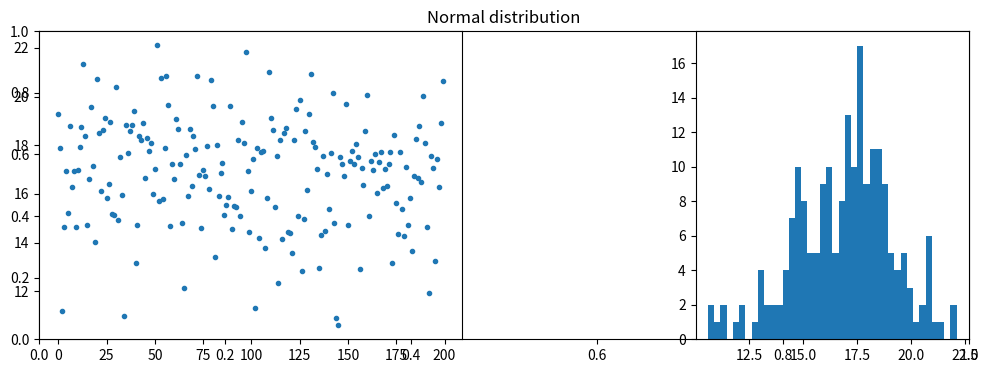
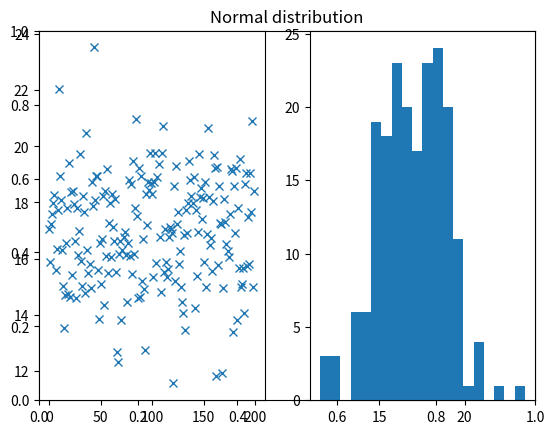
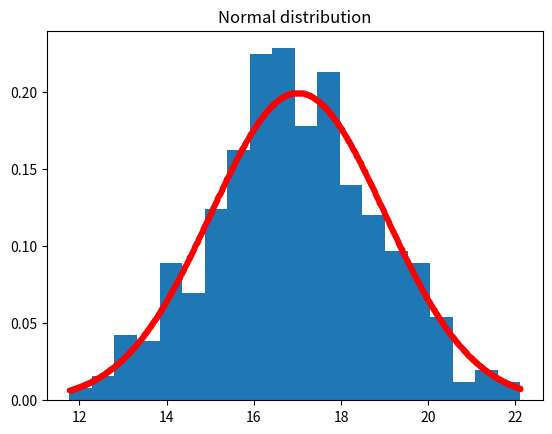
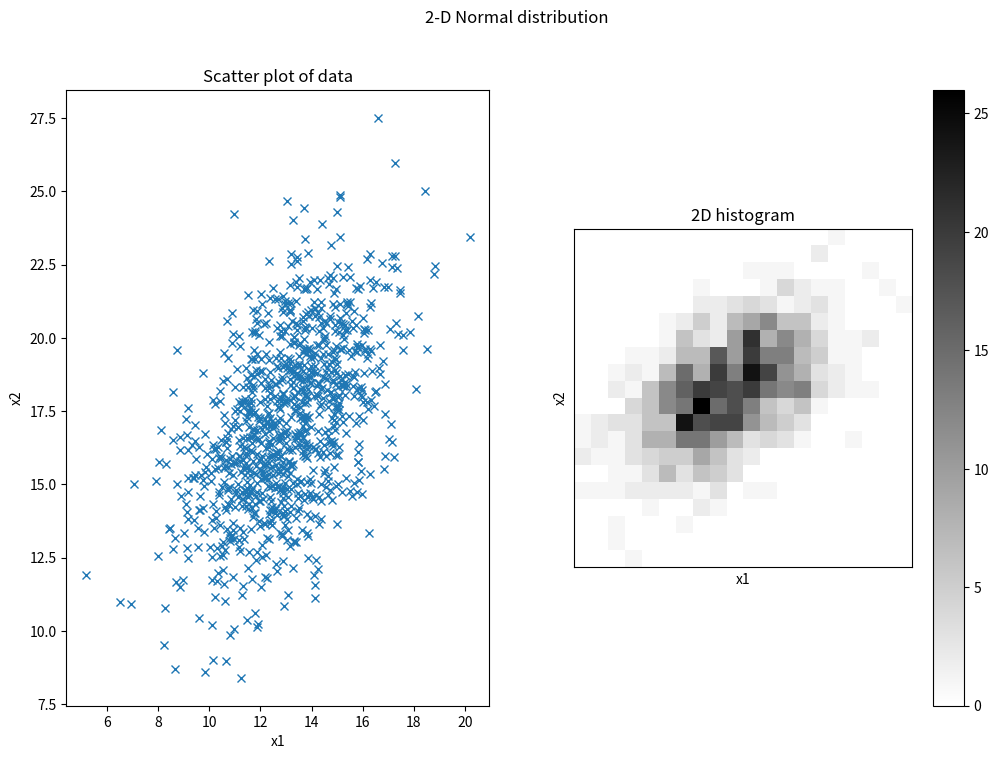
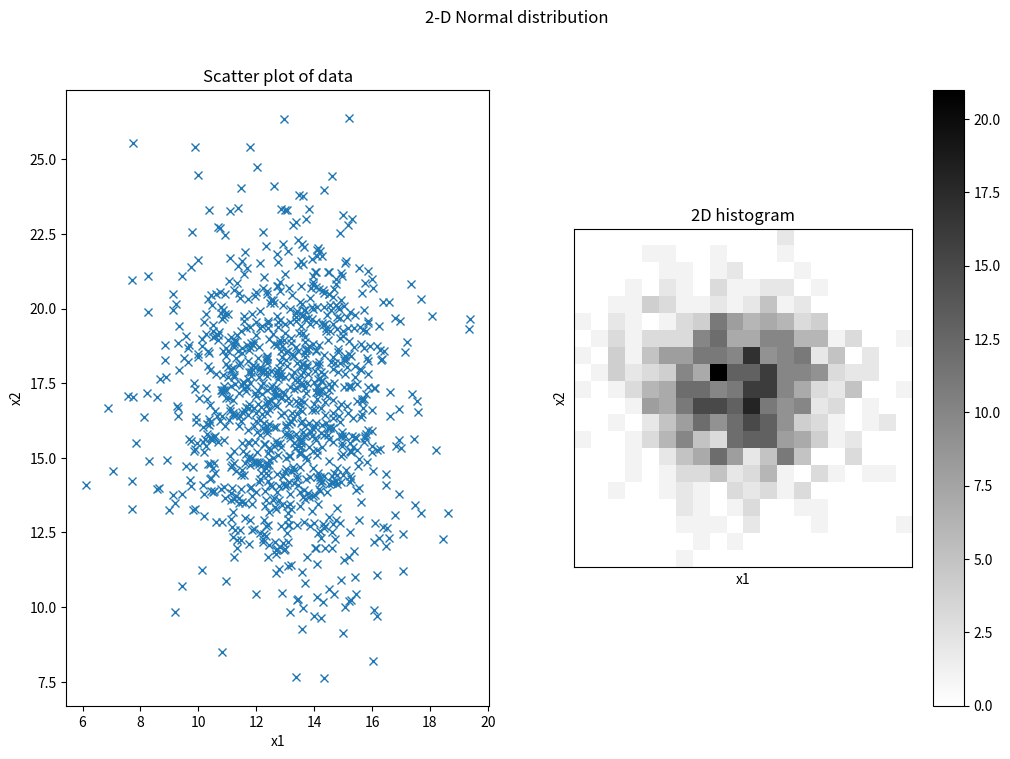
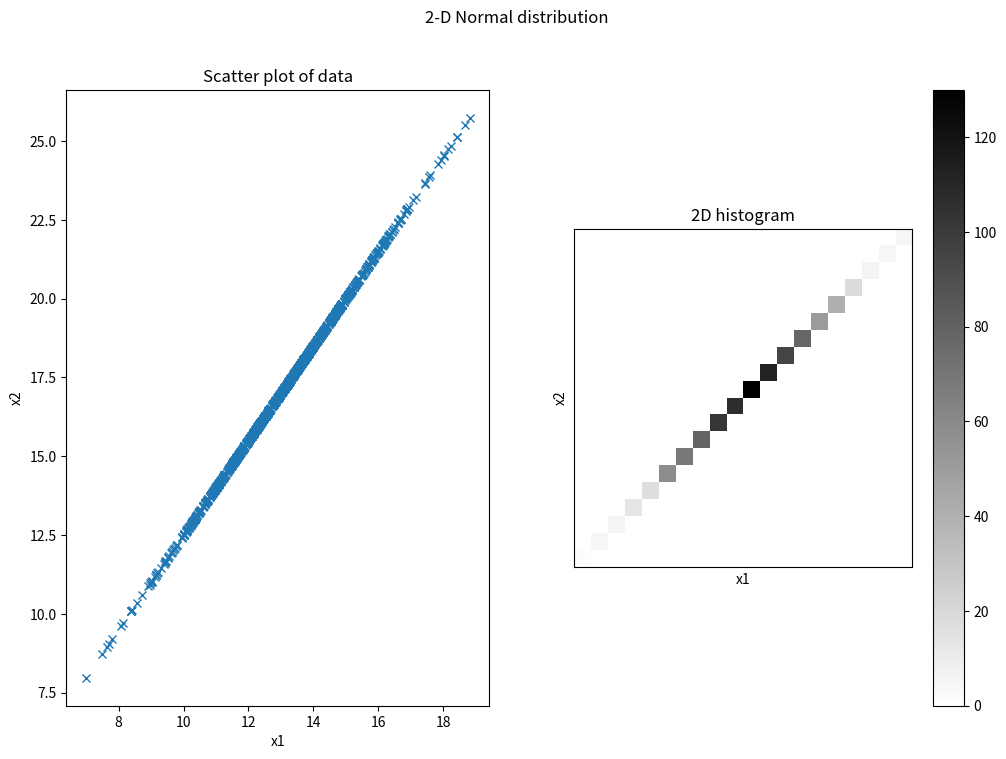

Write the Python code that produced these figures, in order. (Note: this script raises an exception after producing the figures.)
# exercise 4.1.1

import numpy as np
from matplotlib.pyplot import figure, hist, plot, show, subplot, title

# Number of samples
N = 200

# Mean
mu = 17

# Standard deviation
s = 2

# Number of bins in histogram
nbins = 40

# Generate samples from the Normal distribution
X = np.random.normal(mu, s, N).T
# or equally:
X = np.random.randn(N).T * s + mu

# Plot the samples and histogram
figure(figsize=(12, 4))
title("Normal distribution")
subplot(1, 2, 1)
plot(X, ".")
subplot(1, 3, 3)
hist(X, bins=nbins)
show()

print("Ran Exercise 4.1.1")

# exercise 4.1.2

import numpy as np
from matplotlib.pyplot import figure, hist, plot, show, subplot, title

# Number of samples
N = 200

# Mean
mu = 17

# Standard deviation
s = 2

# Number of bins in histogram
nbins = 20

# Generate samples from the Normal distribution
X = np.random.normal(mu, s, N).T
# or equally:
X = np.random.randn(N).T * s + mu

# Plot the samples and histogram
figure()
title("Normal distribution")
subplot(1, 2, 1)
plot(X, "x")
subplot(1, 2, 2)
hist(X, bins=nbins)

# Compute empirical mean and standard deviation
mu_ = X.mean()
s_ = X.std(ddof=1)

print("Theoretical mean: ", mu)
print("Theoretical std.dev.: ", s)
print("Empirical mean: ", mu_)
print("Empirical std.dev.: ", s_)

show()

print("Ran Exercise 4.1.2")

# exercise 4.1.3

import numpy as np
from matplotlib.pyplot import figure, hist, plot, show, subplot, title
from scipy import stats

# Number of samples
N = 500

# Mean
mu = 17

# Standard deviation
s = 2

# Number of bins in histogram
nbins = 20

# Generate samples from the Normal distribution
X = np.random.normal(mu, s, N).T
# or equally:
X = np.random.randn(N).T * s + mu

# Plot the histogram
f = figure()
title("Normal distribution")
hist(X, bins=nbins, density=True)

# Over the histogram, plot the theoretical probability distribution function:
x = np.linspace(X.min(), X.max(), 1000)
pdf = stats.norm.pdf(x, loc=17, scale=2)
plot(x, pdf, ".", color="red")

# Compute empirical mean and standard deviation
mu_ = X.mean()
s_ = X.std(ddof=1)

print("Theoretical mean: ", mu)
print("Theoretical std.dev.: ", s)
print("Empirical mean: ", mu_)
print("Empirical std.dev.: ", s_)

show()

print("Ran Exercise 4.1.3")

# exercise 4.1.4

import numpy as np

# Number of samples
N = 1000

# Mean
mu = np.array([13, 17])

# Covariance matrix
S = np.array([[4, 3], [3, 9]])

# Generate samples from the Normal distribution
X = np.random.multivariate_normal(mu, S, N)

print("Ran Exercise 4.1.4")

X.shape

# exercise 4.1.5

import numpy as np
from matplotlib.pyplot import (
    cm,
    colorbar,
    figure,
    hist,
    imshow,
    plot,
    show,
    subplot,
    suptitle,
    title,
    xlabel,
    xticks,
    ylabel,
    yticks,
)

# Number of samples
N = 1000

# Standard deviation of x1
s1 = 2

# Standard deviation of x2
s2 = 3

# Correlation between x1 and x2
corr = 0.5

# Covariance matrix
S = np.matrix([[s1 * s1, corr * s1 * s2], [corr * s1 * s2, s2 * s2]])

# Mean
mu = np.array([13, 17])

# Number of bins in histogram
nbins = 20

# Generate samples from multivariate normal distribution
X = np.random.multivariate_normal(mu, S, N)


# Plot scatter plot of data
figure(figsize=(12, 8))
suptitle("2-D Normal distribution")

subplot(1, 2, 1)
plot(X[:, 0], X[:, 1], "x")
xlabel("x1")
ylabel("x2")
title("Scatter plot of data")

subplot(1, 2, 2)
x = np.histogram2d(X[:, 0], X[:, 1], nbins)
imshow(x[0], cmap=cm.gray_r, interpolation="None", origin="lower")
colorbar()
xlabel("x1")
ylabel("x2")
xticks([])
yticks([])
title("2D histogram")

show()

print("Ran Exercise 4.1.5")

# exercise 4.1.5

import numpy as np
from matplotlib.pyplot import (
    cm,
    colorbar,
    figure,
    hist,
    imshow,
    plot,
    show,
    subplot,
    suptitle,
    title,
    xlabel,
    xticks,
    ylabel,
    yticks,
)

# Number of samples
N = 1000

# Standard deviation of x1
s1 = 2

# Standard deviation of x2
s2 = 3

# Correlation between x1 and x2
corr = 0

# Covariance matrix
S = np.matrix([[s1 * s1, corr * s1 * s2], [corr * s1 * s2, s2 * s2]])

# Mean
mu = np.array([13, 17])

# Number of bins in histogram
nbins = 20

# Generate samples from multivariate normal distribution
X = np.random.multivariate_normal(mu, S, N)


# Plot scatter plot of data
figure(figsize=(12, 8))
suptitle("2-D Normal distribution")

subplot(1, 2, 1)
plot(X[:, 0], X[:, 1], "x")
xlabel("x1")
ylabel("x2")
title("Scatter plot of data")

subplot(1, 2, 2)
x = np.histogram2d(X[:, 0], X[:, 1], nbins)
imshow(x[0], cmap=cm.gray_r, interpolation="None", origin="lower")
colorbar()
xlabel("x1")
ylabel("x2")
xticks([])
yticks([])
title("2D histogram")

show()

print("Ran Exercise 4.1.5")

# exercise 4.1.5

import numpy as np
from matplotlib.pyplot import (
    cm,
    colorbar,
    figure,
    hist,
    imshow,
    plot,
    show,
    subplot,
    suptitle,
    title,
    xlabel,
    xticks,
    ylabel,
    yticks,
)

# Number of samples
N = 1000

# Standard deviation of x1
s1 = 2

# Standard deviation of x2
s2 = 3

# Correlation between x1 and x2
corr = 1

# Covariance matrix
S = np.matrix([[s1 * s1, corr * s1 * s2], [corr * s1 * s2, s2 * s2]])

# Mean
mu = np.array([13, 17])

# Number of bins in histogram
nbins = 20

# Generate samples from multivariate normal distribution
X = np.random.multivariate_normal(mu, S, N)


# Plot scatter plot of data
figure(figsize=(12, 8))
suptitle("2-D Normal distribution")

subplot(1, 2, 1)
plot(X[:, 0], X[:, 1], "x")
xlabel("x1")
ylabel("x2")
title("Scatter plot of data")

subplot(1, 2, 2)
x = np.histogram2d(X[:, 0], X[:, 1], nbins)
imshow(x[0], cmap=cm.gray_r, interpolation="None", origin="lower")
colorbar()
xlabel("x1")
ylabel("x2")
xticks([])
yticks([])
title("2D histogram")

show()

print("Ran Exercise 4.1.5")

# exercise 4.1.6

import importlib_resources
import numpy as np
import scipy.linalg as linalg
from matplotlib.pyplot import cm, figure, imshow, show, subplot, title, xticks, yticks
from scipy.io import loadmat

filename = importlib_resources.files("dtuimldmtools").joinpath("data/zipdata.mat")
# Digits to include in analysis (to include all: n = range(10))
n = [3]

# Load Matlab data file to python dict structure
# and extract variables of interest
traindata = loadmat(filename)["traindata"]
X = traindata[:, 1:]
y = traindata[:, 0]
N, M = X.shape
C = len(n)

# Remove digits that are not to be inspected
class_mask = np.zeros(N).astype(bool)
for v in n:
    cmsk = y == v
    class_mask = class_mask | cmsk
X = X[class_mask, :]
y = y[class_mask]
N = np.shape(X)[0]

mu = X.mean(axis=0)
s = X.std(ddof=1, axis=0)
S = np.cov(X, rowvar=0, ddof=1)

figure()
subplot(1, 2, 1)
I = np.reshape(mu, (16, 16))
imshow(I, cmap=cm.gray_r)
title("Mean")
xticks([])
yticks([])
subplot(1, 2, 2)
I = np.reshape(s, (16, 16))
imshow(I, cmap=cm.gray_r)
title("Standard deviation")
xticks([])
yticks([])

show()

print("Ran Exercise 4.1.6")

# exercise 4.1.7

import importlib_resources
import numpy as np
from matplotlib.pyplot import cm, figure, imshow, show, subplot, title, xticks, yticks
from scipy.io import loadmat

filename = importlib_resources.files("dtuimldmtools").joinpath("data/zipdata.mat")
# Digits to include in analysis (to include all, n = range(10) )
n = [7]

# Number of digits to generate from normal distributions
ngen = 10

# Load Matlab data file to python dict structure
# and extract variables of interest
traindata = loadmat(filename)["traindata"]
X = traindata[:, 1:]
y = traindata[:, 0]
N, M = np.shape(X)  # or X.shape
C = len(n)

# Remove digits that are not to be inspected
class_mask = np.zeros(N).astype(bool)
for v in n:
    cmsk = y == v
    class_mask = class_mask | cmsk
X = X[class_mask, :]
y = y[class_mask]
N = np.shape(X)[0]  # or X.shape[0]

mu = X.mean(axis=0)
s = X.std(ddof=1, axis=0)
S = np.cov(X, rowvar=0, ddof=1)

# Generate 10 samples from 1-D normal distribution
Xgen = np.random.randn(ngen, 256)
for i in range(ngen):
    Xgen[i] = np.multiply(Xgen[i], s) + mu

# Plot images
figure()
for k in range(ngen):
    subplot(2, int(np.ceil(ngen / 2.0)), k + 1)
    I = np.reshape(Xgen[k, :], (16, 16))
    imshow(I, cmap=cm.gray_r)
    xticks([])
    yticks([])
    if k == 1:
        title("Digits: 1-D Normal")


# Generate 10 samples from multivariate normal distribution
Xmvgen = np.random.multivariate_normal(mu, S, ngen)
# Note if you are investigating a single class, then you may get:
# """RuntimeWarning: covariance is not positive-semidefinite."""
# Which in general is troublesome, but here is due to numerical imprecission


# Plot images
figure()
for k in range(ngen):
    subplot(2, int(np.ceil(ngen / 2.0)), k + 1)
    I = np.reshape(Xmvgen[k, :], (16, 16))
    imshow(I, cmap=cm.gray_r)
    xticks([])
    yticks([])
    if k == 1:
        title("Digits: Multivariate Normal")

show()

print("Ran Exercise 4.1.7")

import importlib_resources
import numpy as np
from matplotlib.pyplot import cm, figure, imshow, show, subplot, title, xticks, yticks
from scipy.io import loadmat

# Load Matlab data file to python dict structure and extract variables of interest
filename = importlib_resources.files("dtuimldmtools").joinpath("data/zipdata.mat")
traindata = loadmat(filename)["traindata"]
X = traindata[:, 1:]
y = traindata[:, 0]
N, M = np.shape(X)
n = [7]  # Digits to include in analysis (you can change this)
ngen = 10  # Number of digits to generate from normal distributions

# Remove digits that are not to be inspected
class_mask = np.zeros(N).astype(bool)
for v in n:
    cmsk = y == v
    class_mask = class_mask | cmsk
X = X[class_mask, :]
y = y[class_mask]
N = np.shape(X)[0]

# Set number of observations to use for mean and covariance
# Change this value to try different numbers of observations
n_observations = 1000  # Use only first 50 samples, for example
X_subsample = X[:n_observations, :]

# Estimate mean and covariance from a subset of observations
mu = X_subsample.mean(axis=0)
s = X_subsample.std(ddof=1, axis=0)
S = np.cov(X_subsample, rowvar=0, ddof=1)

# Generate 10 samples from 1-D normal distribution
Xgen = np.random.randn(ngen, 256)
for i in range(ngen):
    Xgen[i] = np.multiply(Xgen[i], s) + mu

# Plot images for 1-D normal
figure()
for k in range(ngen):
    subplot(2, int(np.ceil(ngen / 2.0)), k + 1)
    I = np.reshape(Xgen[k, :], (16, 16))
    imshow(I, cmap=cm.gray_r)
    xticks([])
    yticks([])
    if k == 1:
        title("Digits: 1-D Normal")

# Generate 10 samples from multivariate normal distribution
Xmvgen = np.random.multivariate_normal(mu, S, ngen)

# Plot images for multivariate normal
figure()
for k in range(ngen):
    subplot(2, int(np.ceil(ngen / 2.0)), k + 1)
    I = np.reshape(Xmvgen[k, :], (16, 16))
    imshow(I, cmap=cm.gray_r)
    xticks([])
    yticks([])
    if k == 1:
        title("Digits: Multivariate Normal")

show()

print("Exercise 4.1.8 with", n_observations, "observations used")

import importlib_resources
import numpy as np
from matplotlib.pyplot import cm, figure, imshow, show, subplot, title, xticks, yticks
from scipy.io import loadmat

# Load Matlab data file to python dict structure and extract variables of interest
filename = importlib_resources.files("dtuimldmtools").joinpath("data/zipdata.mat")
traindata = loadmat(filename)["traindata"]
X = traindata[:, 1:]
y = traindata[:, 0]
N, M = np.shape(X)
n = [7]  # Digits to include in analysis (you can change this)
ngen = 10  # Number of digits to generate from normal distributions

# Remove digits that are not to be inspected
class_mask = np.zeros(N).astype(bool)
for v in n:
    cmsk = y == v
    class_mask = class_mask | cmsk
X = X[class_mask, :]
y = y[class_mask]
N = np.shape(X)[0]

# Set number of observations to use for mean and covariance
# Change this value to try different numbers of observations
n_observations = 200  # Use only first 50 samples, for example
X_subsample = X[:n_observations, :]

# Estimate mean and covariance from a subset of observations
mu = X_subsample.mean(axis=0)
s = X_subsample.std(ddof=1, axis=0)
S = np.cov(X_subsample, rowvar=0, ddof=1)

# Generate 10 samples from 1-D normal distribution
Xgen = np.random.randn(ngen, 256)
for i in range(ngen):
    Xgen[i] = np.multiply(Xgen[i], s) + mu

# Plot images for 1-D normal
figure()
for k in range(ngen):
    subplot(2, int(np.ceil(ngen / 2.0)), k + 1)
    I = np.reshape(Xgen[k, :], (16, 16))
    imshow(I, cmap=cm.gray_r)
    xticks([])
    yticks([])
    if k == 1:
        title("Digits: 1-D Normal")

# Generate 10 samples from multivariate normal distribution
Xmvgen = np.random.multivariate_normal(mu, S, ngen)

# Plot images for multivariate normal
figure()
for k in range(ngen):
    subplot(2, int(np.ceil(ngen / 2.0)), k + 1)
    I = np.reshape(Xmvgen[k, :], (16, 16))
    imshow(I, cmap=cm.gray_r)
    xticks([])
    yticks([])
    if k == 1:
        title("Digits: Multivariate Normal")

show()

print("Exercise 4.1.8 with", n_observations, "observations used")

# exercise 4.2.1

import importlib_resources
import numpy as np
import xlrd

filename = importlib_resources.files("dtuimldmtools").joinpath("data/iris.xls")
# Load xls sheet with data
doc = xlrd.open_workbook(filename).sheet_by_index(0)

# Extract attribute names
attributeNames = doc.row_values(0, 0, 4)

# Extract class names to python list,
# then encode with integers (dict)
classLabels = doc.col_values(4, 1, 151)
classNames = sorted(set(classLabels))
classDict = dict(zip(classNames, range(len(classNames))))

# Extract vector y, convert to NumPxqy matrix and transpose
y = np.array([classDict[value] for value in classLabels])

# Preallocate memory, then extract data to matrix X
X = np.empty((150, 4))
for i in range(4):
    X[:, i] = np.array(doc.col_values(i, 1, 151)).T

# Compute values of N, M and C.
N = len(y)
M = len(attributeNames)
C = len(classNames)

print("Ran Exercise 4.2.1")

# Exercise 4.2.2

import numpy as np


from matplotlib.pyplot import figure, hist, show, subplot, xlabel, ylim

figure(figsize=(8, 7))
u = np.floor(np.sqrt(M))
v = np.ceil(float(M) / u)
for i in range(M):
    subplot(int(u), int(v), i + 1)
    hist(X[:, i], color=(0.2, 0.8 - i * 0.2, 0.4))
    xlabel(attributeNames[i])
    ylim(0, N / 2)

show()

print("Ran Exercise 4.2.2")

# Exercise 4.2.3

# requires data from exercise 4.2.1
from matplotlib.pyplot import boxplot, show, title, xticks, ylabel

boxplot(X)
xticks(range(1, 5), attributeNames)
ylabel("cm")
title("Fisher's Iris data set - boxplot")
show()

print("Ran Exercise 4.2.3")

# Exercise 4.2.4
# requires data from exercise 4.1.1
from matplotlib.pyplot import boxplot, figure, show, subplot, title, xticks, ylim

figure(figsize=(14, 7))
for c in range(C):
    subplot(1, C, c + 1)
    class_mask = y == c  # binary mask to extract elements of class c
    # or: class_mask = nonzero(y==c)[0].tolist()[0] # indices of class c

    boxplot(X[class_mask, :])
    # title('Class: {0}'.format(classNames[c]))
    title("Class: " + classNames[c])
    xticks(
        range(1, len(attributeNames) + 1), [a[:7] for a in attributeNames], rotation=45
    )
    y_up = X.max() + (X.max() - X.min()) * 0.1
    y_down = X.min() - (X.max() - X.min()) * 0.1
    ylim(y_down, y_up)

show()

print("Ran Exercise 4.2.4")


# Exercise 4.2.5

from matplotlib.pyplot import (
    figure,
    legend,
    plot,
    show,
    subplot,
    xlabel,
    xticks,
    ylabel,
    yticks,
)

figure(figsize=(12, 10))
for m1 in range(M):
    for m2 in range(M):
        subplot(M, M, m1 * M + m2 + 1)
        for c in range(C):
            class_mask = y == c
            plot(np.array(X[class_mask, m2]), np.array(X[class_mask, m1]), ".")
            if m1 == M - 1:
                xlabel(attributeNames[m2])
            else:
                xticks([])
            if m2 == 0:
                ylabel(attributeNames[m1])
            else:
                yticks([])
            # ylim(0,X.max()*1.1)
            # xlim(0,X.max()*1.1)
legend(classNames)

show()

print("Ran Exercise 4.2.5")

# Exercise 4.2.6

# requires data from exercise 4.1.1
from matplotlib.pyplot import figure, show
from mpl_toolkits.mplot3d import Axes3D

# Indices of the variables to plot
ind = [0, 1, 2]
colors = ["blue", "green", "red"]

f = figure()
ax = f.add_subplot(111, projection="3d")  # Here the mpl_toolkits is used
for c in range(C):
    class_mask = y == c
    s = ax.scatter(
        X[class_mask, ind[0]], X[class_mask, ind[1]], X[class_mask, ind[2]], c=colors[c]
    )

ax.view_init(30, 220)
ax.set_xlabel(attributeNames[ind[0]])
ax.set_ylabel(attributeNames[ind[1]])
ax.set_zlabel(attributeNames[ind[2]])

show()

print("Ran Exercise 4.2.6")


# Exercise 4.2.7

from matplotlib.pyplot import (
    cm,
    colorbar,
    figure,
    imshow,
    show,
    title,
    xlabel,
    xticks,
    ylabel,
)
from scipy.stats import zscore

X_standarized = zscore(X, ddof=1)

figure(figsize=(12, 6))
imshow(X_standarized, interpolation="none", aspect=(4.0 / N), cmap=cm.gray)
xticks(range(4), attributeNames)
xlabel("Attributes")
ylabel("Data objects")
title("Fisher's Iris data matrix")
colorbar()

show()

print("Ran Exercise 4.2.7")

# exercise 4.3.1

import importlib_resources
import numpy as np
from matplotlib.pyplot import (
    boxplot,
    figure,
    hist,
    show,
    subplot,
    title,
    xlabel,
    xticks,
    ylim,
    yticks,
)
from scipy.io import loadmat
from scipy.stats import zscore

filename = importlib_resources.files("dtuimldmtools").joinpath("data/wine.mat")

# Load Matlab data file and extract variables of interest
mat_data = loadmat(filename)
X = mat_data["X"]
y = mat_data["y"].squeeze()
C = mat_data["C"][0, 0]
M = mat_data["M"][0, 0]
N = mat_data["N"][0, 0]
attributeNames = [name[0][0] for name in mat_data["attributeNames"]]
classNames = [cls[0][0] for cls in mat_data["classNames"]]

# We start with a box plot of each attribute
figure()
title("Wine: Boxplot")
boxplot(X)
xticks(range(1, M + 1), attributeNames, rotation=45)

# From this it is clear that there are some outliers in the Alcohol
# attribute (10x10^14 is clearly not a proper value for alcohol content)
# However, it is impossible to see the distribution of the data, because
# the axis is dominated by these extreme outliers. To avoid this, we plot a
# box plot of standardized data (using the zscore function).
figure(figsize=(12, 6))
title("Wine: Boxplot (standarized)")
boxplot(zscore(X, ddof=1), attributeNames)
xticks(range(1, M + 1), attributeNames, rotation=45)

# This plot reveals that there are clearly some outliers in the Volatile
# acidity, Density, and Alcohol attributes, i.e. attribute number 2, 8,
# and 11.

# Next, we plot histograms of all attributes.
figure(figsize=(14, 9))
u = np.floor(np.sqrt(M))
v = np.ceil(float(M) / u)
for i in range(M):
    subplot(int(u), int(v), i + 1)
    hist(X[:, i])
    xlabel(attributeNames[i])
    ylim(0, N)  # Make the y-axes equal for improved readability
    if i % v != 0:
        yticks([])
    if i == 0:
        title("Wine: Histogram")


# This confirms our belief about outliers in attributes 2, 8, and 11.
# To take a closer look at this, we next plot histograms of the
# attributes we suspect contains outliers
figure(figsize=(14, 9))
m = [1, 7, 10]
for i in range(len(m)):
    subplot(1, len(m), i + 1)
    hist(X[:, m[i]], 50)
    xlabel(attributeNames[m[i]])
    ylim(0, N)  # Make the y-axes equal for improved readability
    if i > 0:
        yticks([])
    if i == 0:
        title("Wine: Histogram (selected attributes)")


# The histograms show that there are a few very extreme values in these
# three attributes. To identify these values as outliers, we must use our
# knowledge about the data set and the attributes. Say we expect volatide
# acidity to be around 0-2 g/dm^3, density to be close to 1 g/cm^3, and
# alcohol percentage to be somewhere between 5-20 % vol. Then we can safely
# identify the following outliers, which are a factor of 10 greater than
# the largest we expect.
outlier_mask = (X[:, 1] > 20) | (X[:, 7] > 10) | (X[:, 10] > 200)
valid_mask = np.logical_not(outlier_mask)

# Finally we will remove these from the data set
X = X[valid_mask, :]
y = y[valid_mask]
N = len(y)


# Now, we can repeat the process to see if there are any more outliers
# present in the data. We take a look at a histogram of all attributes:
figure(figsize=(14, 9))
u = np.floor(np.sqrt(M))
v = np.ceil(float(M) / u)
for i in range(M):
    subplot(int(u), int(v), i + 1)
    hist(X[:, i])
    xlabel(attributeNames[i])
    ylim(0, N)  # Make the y-axes equal for improved readability
    if i % v != 0:
        yticks([])
    if i == 0:
        title("Wine: Histogram (after outlier detection)")

# This reveals no further outliers, and we conclude that all outliers have
# been detected and removed.

show()

print("Ran Exercise 4.3.1")

# exercise 4.3.2

import importlib_resources
import numpy as np
from matplotlib.pyplot import (
    figure,
    legend,
    plot,
    show,
    subplot,
    xlabel,
    xticks,
    ylabel,
    yticks,
)
from scipy.io import loadmat
from scipy.stats import zscore

filename = importlib_resources.files("dtuimldmtools").joinpath("data/wine.mat")

# Load Matlab data file and extract variables of interest
mat_data = loadmat(filename)
X = mat_data["X"]
y = np.squeeze(mat_data["y"])
C = mat_data["C"][0, 0]
M = mat_data["M"][0, 0]
N = mat_data["N"][0, 0]

attributeNames = [name[0][0] for name in mat_data["attributeNames"]]
classNames = [cls[0] for cls in mat_data["classNames"][0]]

# The histograms show that there are a few very extreme values in these
# three attributes. To identify these values as outliers, we must use our
# knowledge about the data set and the attributes. Say we expect volatide
# acidity to be around 0-2 g/dm^3, density to be close to 1 g/cm^3, and
# alcohol percentage to be somewhere between 5-20 % vol. Then we can safely
# identify the following outliers, which are a factor of 10 greater than
# the largest we expect.
outlier_mask = (X[:, 1] > 20) | (X[:, 7] > 10) | (X[:, 10] > 200)
valid_mask = np.logical_not(outlier_mask)

# Finally we will remove these from the data set
X = X[valid_mask, :]
y = y[valid_mask]
N = len(y)
Xnorm = zscore(X, ddof=1)

## Next we plot a number of atttributes
Attributes = [1, 4, 5, 6]
NumAtr = len(Attributes)

figure(figsize=(12, 12))
for m1 in range(NumAtr):
    for m2 in range(NumAtr):
        subplot(NumAtr, NumAtr, m1 * NumAtr + m2 + 1)
        for c in range(C):
            class_mask = y == c
            plot(X[class_mask, Attributes[m2]], X[class_mask, Attributes[m1]], ".")
            if m1 == NumAtr - 1:
                xlabel(attributeNames[Attributes[m2]])
            else:
                xticks([])
            if m2 == 0:
                ylabel(attributeNames[Attributes[m1]])
            else:
                yticks([])
            # ylim(0,X.max()*1.1)
            # xlim(0,X.max()*1.1)
legend(classNames)
show()

print("Ran Exercise 4.3.2")